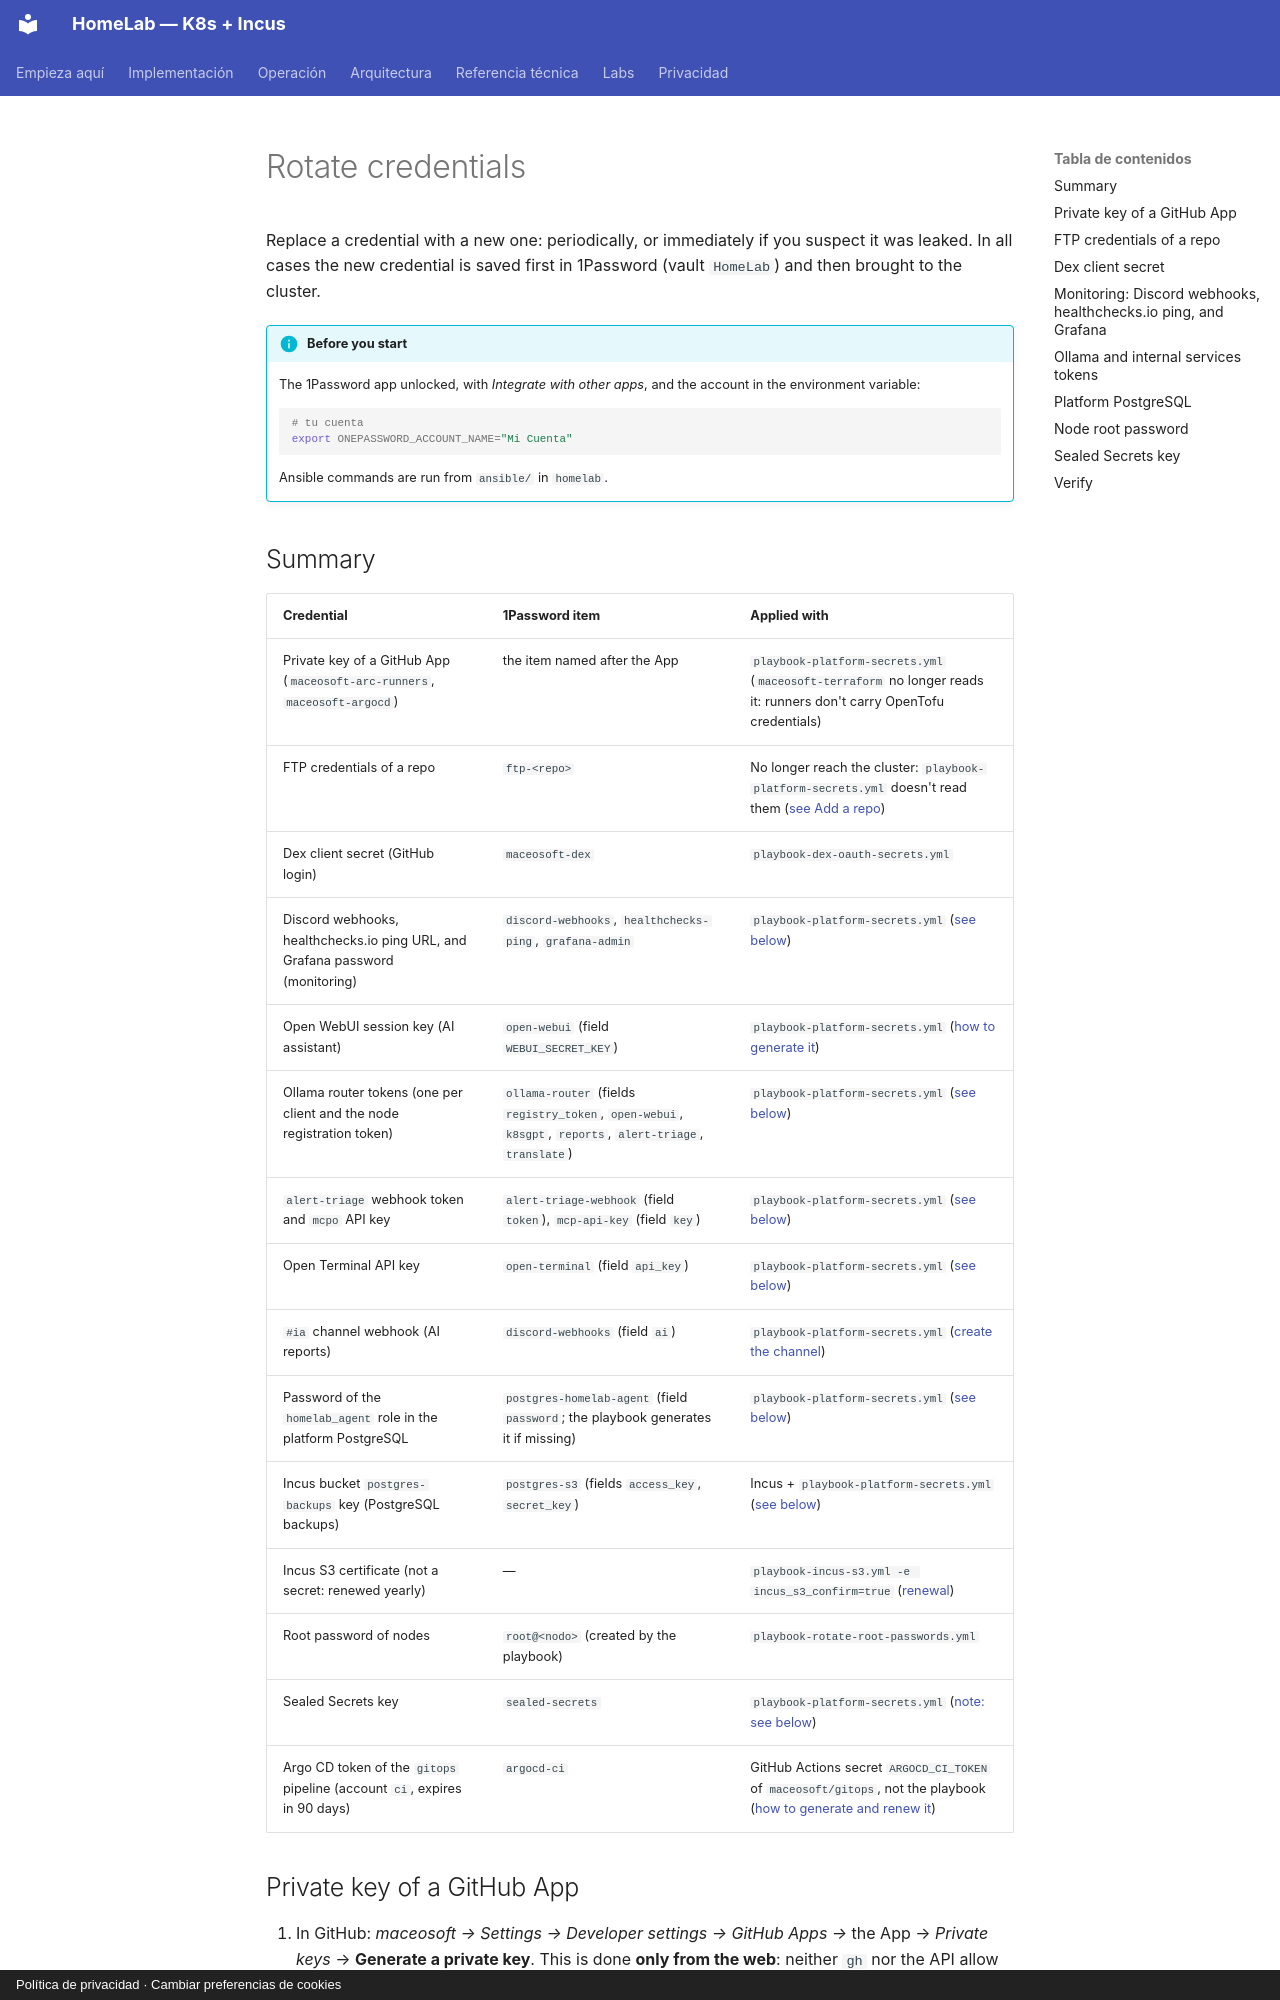

repository: maceosoft/homelab · page: operacion/rotar-credenciales.en/index.html · generator: mkdocs · copyright: Política de privacidad · Cambiar preferencias de cookies

# Rotate credentials

Replace a credential with a new one: periodically, or immediately if you suspect it was leaked. In all cases the new credential is saved first in 1Password (vault `HomeLab`) and then brought to the cluster.

!!! info "Before you start"
    The 1Password app unlocked, with *Integrate with other apps*, and the account in the environment variable:

    ```bash
    # tu cuenta
    export ONEPASSWORD_ACCOUNT_NAME="Mi Cuenta"
    ```

    Ansible commands are run from `ansible/` in `homelab`.

## Summary

| Credential | 1Password item | Applied with |
|---|---|---|
| Private key of a GitHub App (`maceosoft-arc-runners`, `maceosoft-argocd`) | the item named after the App | `playbook-platform-secrets.yml` (`maceosoft-terraform` no longer reads it: runners don't carry OpenTofu credentials) |
| FTP credentials of a repo | `ftp-<repo>` | No longer reach the cluster: `playbook-platform-secrets.yml` doesn't read them ([see Add a repo](agregar-repo.md#2-only-if-it-deploys-ftp-credentials-in-1password)) |
| Dex client secret (GitHub login) | `maceosoft-dex` | `playbook-dex-oauth-secrets.yml` |
| Discord webhooks, healthchecks.io ping URL, and Grafana password (monitoring) | `discord-webhooks`, `healthchecks-ping`, `grafana-admin` | `playbook-platform-secrets.yml` ([see below](#monitoring-discord-webhooks-healthchecksio-ping-and-grafana)) |
| Open WebUI session key (AI assistant) | `open-webui` (field `WEBUI_SECRET_KEY`) | `playbook-platform-secrets.yml` ([how to generate it](ia-ollama.md#create-the-open-webui-key-once)) |
| Ollama router tokens (one per client and the node registration token) | `ollama-router` (fields `registry_token`, `open-webui`, `k8sgpt`, `reports`, `alert-triage`, `translate`) | `playbook-platform-secrets.yml` ([see below](#ollama-and-internal-services-tokens)) |
| `alert-triage` webhook token and `mcpo` API key | `alert-triage-webhook` (field `token`), `mcp-api-key` (field `key`) | `playbook-platform-secrets.yml` ([see below](#ollama-and-internal-services-tokens)) |
| Open Terminal API key | `open-terminal` (field `api_key`) | `playbook-platform-secrets.yml` ([see below](#ollama-and-internal-services-tokens)) |
| `#ia` channel webhook (AI reports) | `discord-webhooks` (field `ai`) | `playbook-platform-secrets.yml` ([create the channel](logs.md#create-the-ia-channel-and-its-webhook-once-only)) |
| Password of the `homelab_agent` role in the platform PostgreSQL | `postgres-homelab-agent` (field `password`; the playbook generates it if missing) | `playbook-platform-secrets.yml` ([see below](#platform-postgresql)) |
| Incus bucket `postgres-backups` key (PostgreSQL backups) | `postgres-s3` (fields `access_key`, `secret_key`) | Incus + `playbook-platform-secrets.yml` ([see below](#platform-postgresql)) |
| Incus S3 certificate (not a secret: renewed yearly) | — | `playbook-incus-s3.yml -e incus_s3_confirm=true` ([renewal](../storage/postgres.md#renovacion)) |
| Root password of nodes | `root@<nodo>` (created by the playbook) | `playbook-rotate-root-passwords.yml` |
| Sealed Secrets key | `sealed-secrets` | `playbook-platform-secrets.yml` ([note: see below](#sealed-secrets-key)) |
| Argo CD token of the `gitops` pipeline (account `ci`, expires in 90 days) | `argocd-ci` | GitHub Actions secret `ARGOCD_CI_TOKEN` of `maceosoft/gitops`, not the playbook ([how to generate and renew it](pipeline-gitops.md#activar-el-diff-contra-el-cluster-una-vez)) |
